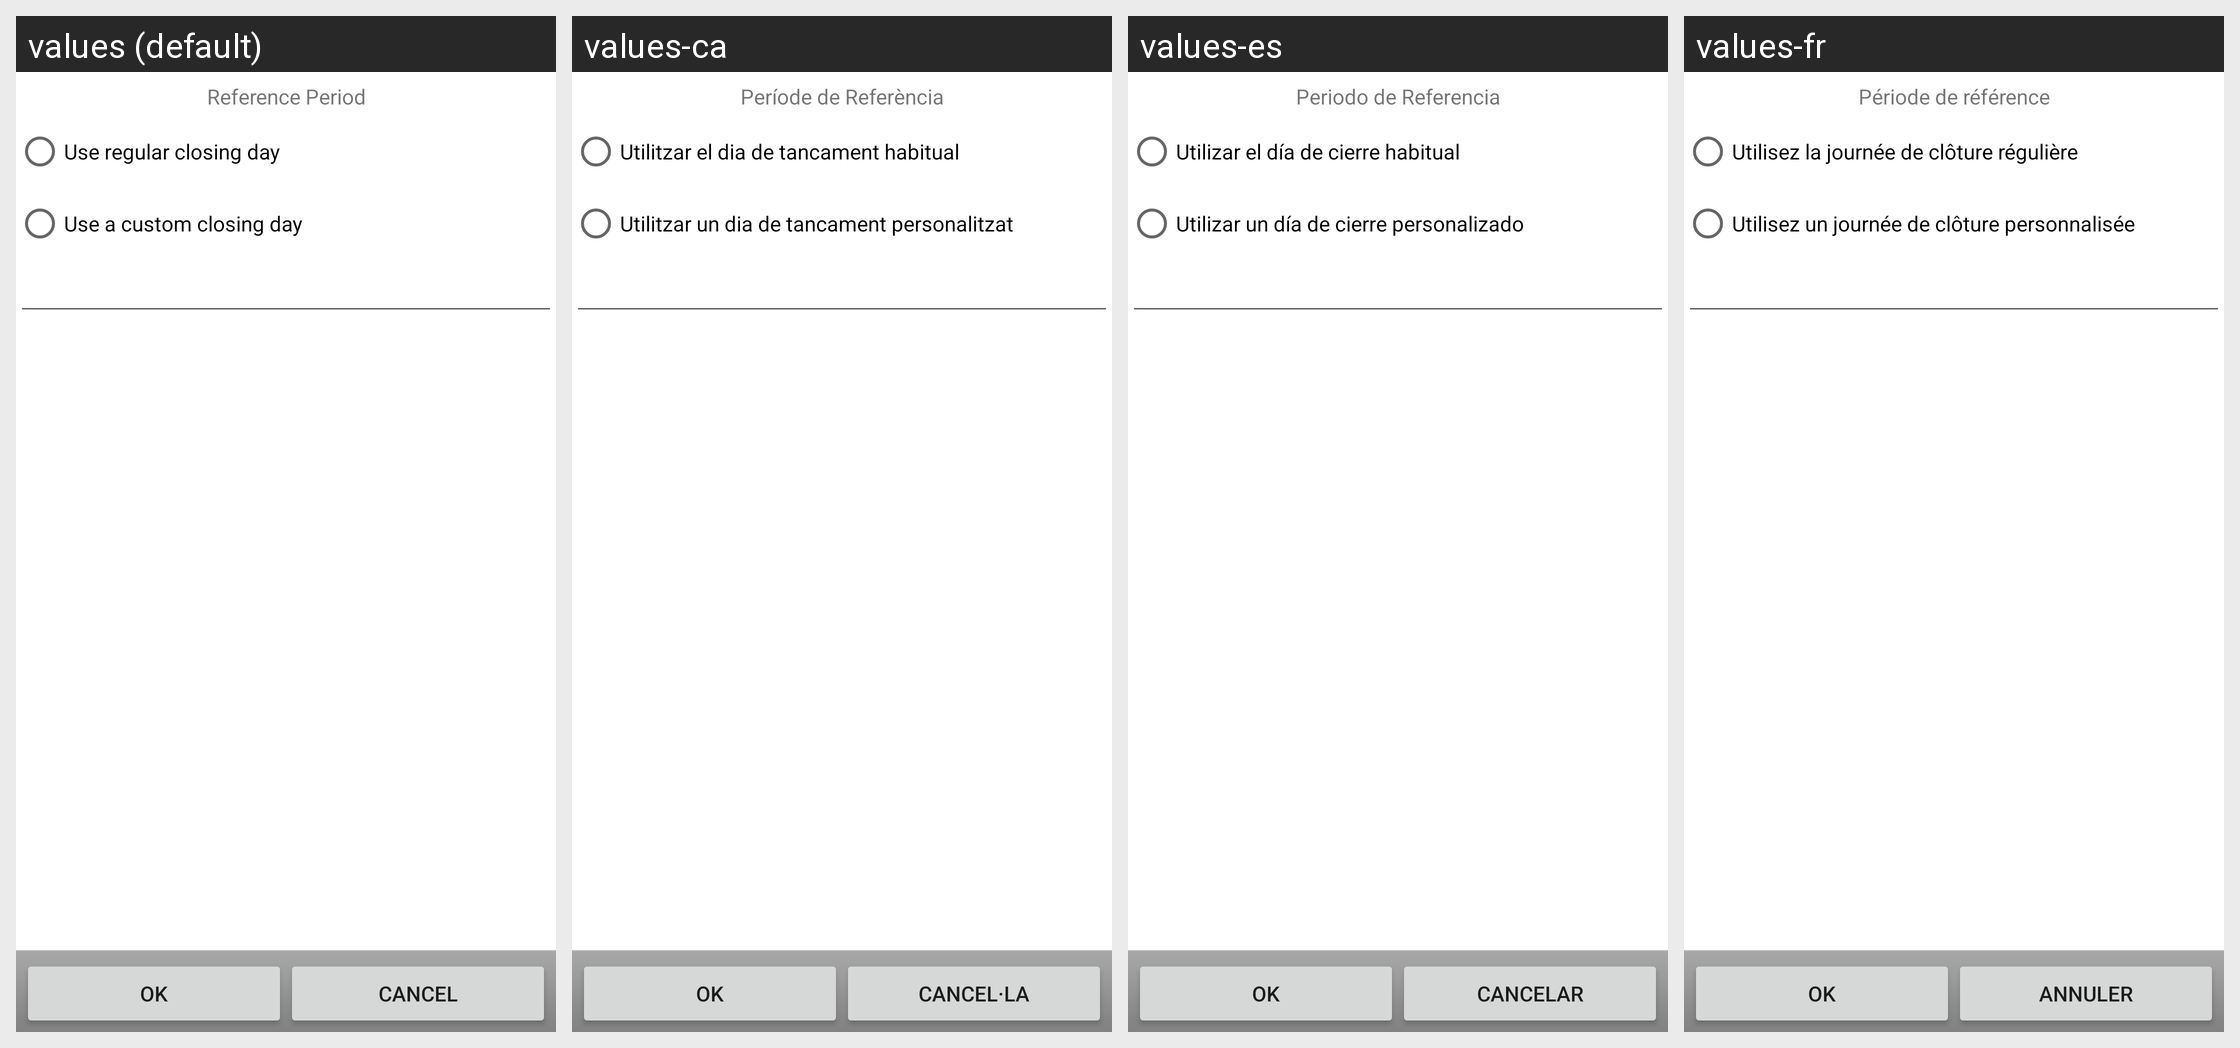

The same Android screen rendered under several of its app's locales, left to right. List the strings drawn on it with the default value and each locale's translation.
Android screen res/layout/ccard_statement_closing_day.xml rendered under 4 locales, left to right: values (default), values-ca, values-es, values-fr. Device: Nexus 5 (rendered at 1080×1920; each locale shown at half size, 540×960, under a caption strip naming it); theme Theme.MaterialComponents.DayNight.NoActionBar.
Other locales in the repository, not shown: values-cs-rCZ, values-cz-rCS, values-da, values-de, values-it, values-ko, values-no-rNB, values-pl, values-pt-rBR, values-ro, values-ru, values-sk, values-uk-rUA, values-zh-rCN, values-zh-rTW.
Strings drawn on this screen, with the default value and each locale's value (text and hints the layout hard-codes, and strings that could not be matched under every locale, appear in the picture but are not listed):

reference_period
  values: Reference Period
  values-ca: Període de Referència
  values-es: Periodo de Referencia
  values-fr: Période de référence

regular_closing_day
  values: Use regular closing day
  values-ca: Utilitzar el dia de tancament habitual
  values-es: Utilizar el día de cierre habitual
  values-fr: Utilisez la journée de clôture régulière

custom_closing_day
  values: Use a custom closing day
  values-ca: Utilitzar un dia de tancament personalitzat
  values-es: Utilizar un día de cierre personalizado
  values-fr: Utilisez un journée de clôture personnalisée

ok
  values: OK
  values-ca: OK
  values-es: OK
  values-fr: OK

cancel
  values: Cancel
  values-ca: Cancel·la
  values-es: Cancelar
  values-fr: Annuler
